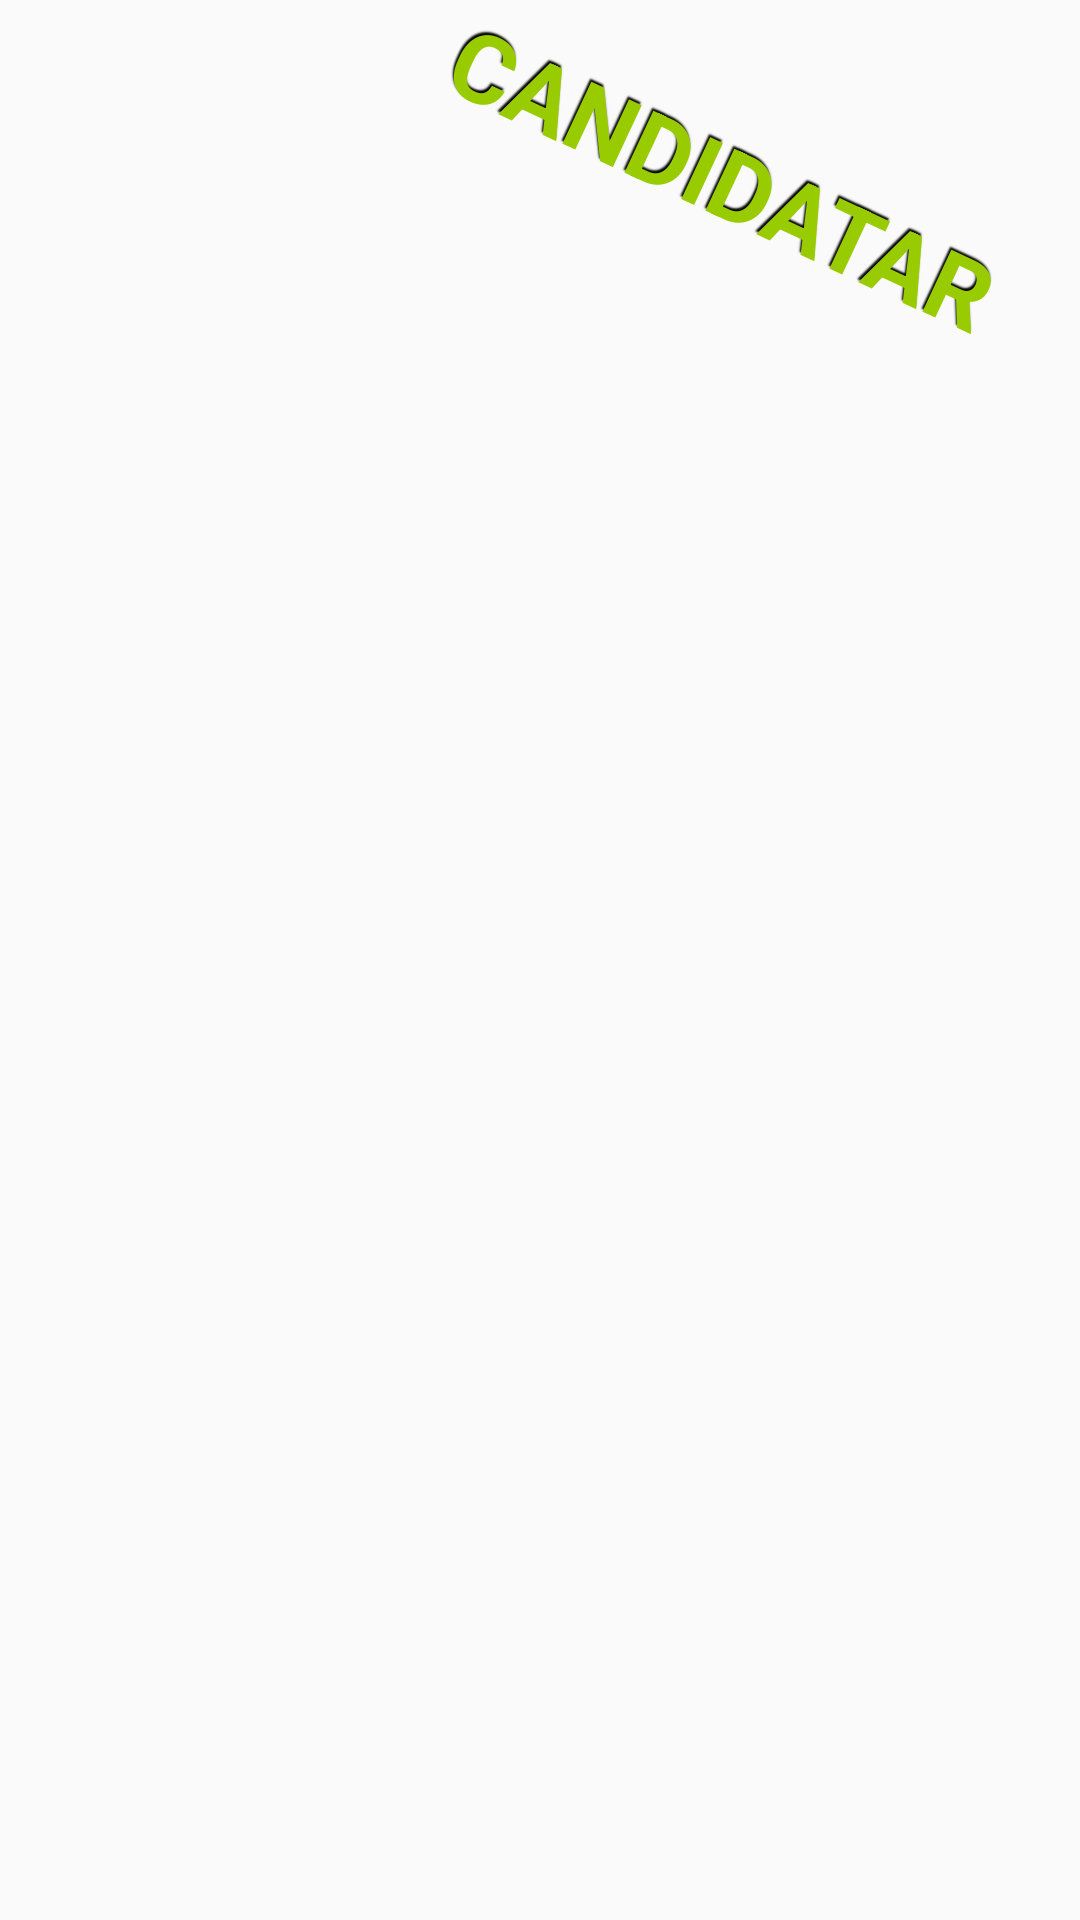

The Android layout XML behind this screen, and the referenced resources:
<!-- AndroidManifest.xml: application theme AppTheme -->
<!-- res/layout/card_swipe_in.xml -->
<?xml version="1.0" encoding="utf-8"?>
<LinearLayout
    xmlns:android="http://schemas.android.com/apk/res/android"
    android:orientation="vertical"
    android:layout_width="350dp"
    android:gravity="end"
    android:layout_height="425dp">
    <TextView
        android:layout_width="220dp"
        android:layout_height="100dp"
        android:textSize="32sp"
        android:textStyle="bold"
        android:layout_marginTop="40dp"
        android:layout_marginEnd="10dp"
        android:rotation="25"
        android:textColor="@android:color/holo_green_light"
        android:shadowColor="@color/black"
        android:shadowDx="-2"
        android:shadowDy="-2"
        android:shadowRadius="1"
        android:textAllCaps="true"
        android:text="@string/aplicar"/>
</LinearLayout>
<!-- resources referenced by this layout -->
<resources>
  <color name="black">#000000</color>
  <string name="aplicar">Candidatar</string>
  <style name="AppTheme" parent="Theme.AppCompat.Light.DarkActionBar">
          <item name="colorControlNormal">#c5c5c5</item>
          <item name="colorControlActivated">@color/white</item>
          <item name="colorControlHighlight">@color/white</item>
          <item name="colorPrimary">@color/primaryColor</item>
          <item name="colorPrimaryDark">@color/primaryColorDark</item>
          <item name="colorAccent">@color/colorAccent</item>
      </style>
  <color name="white">#ffffff</color>
  <color name="primaryColor">@color/purple_900</color>
  <color name="primaryColorDark">@color/dark_purple_800</color>
  <color name="colorAccent">#607D8B</color>
</resources>
